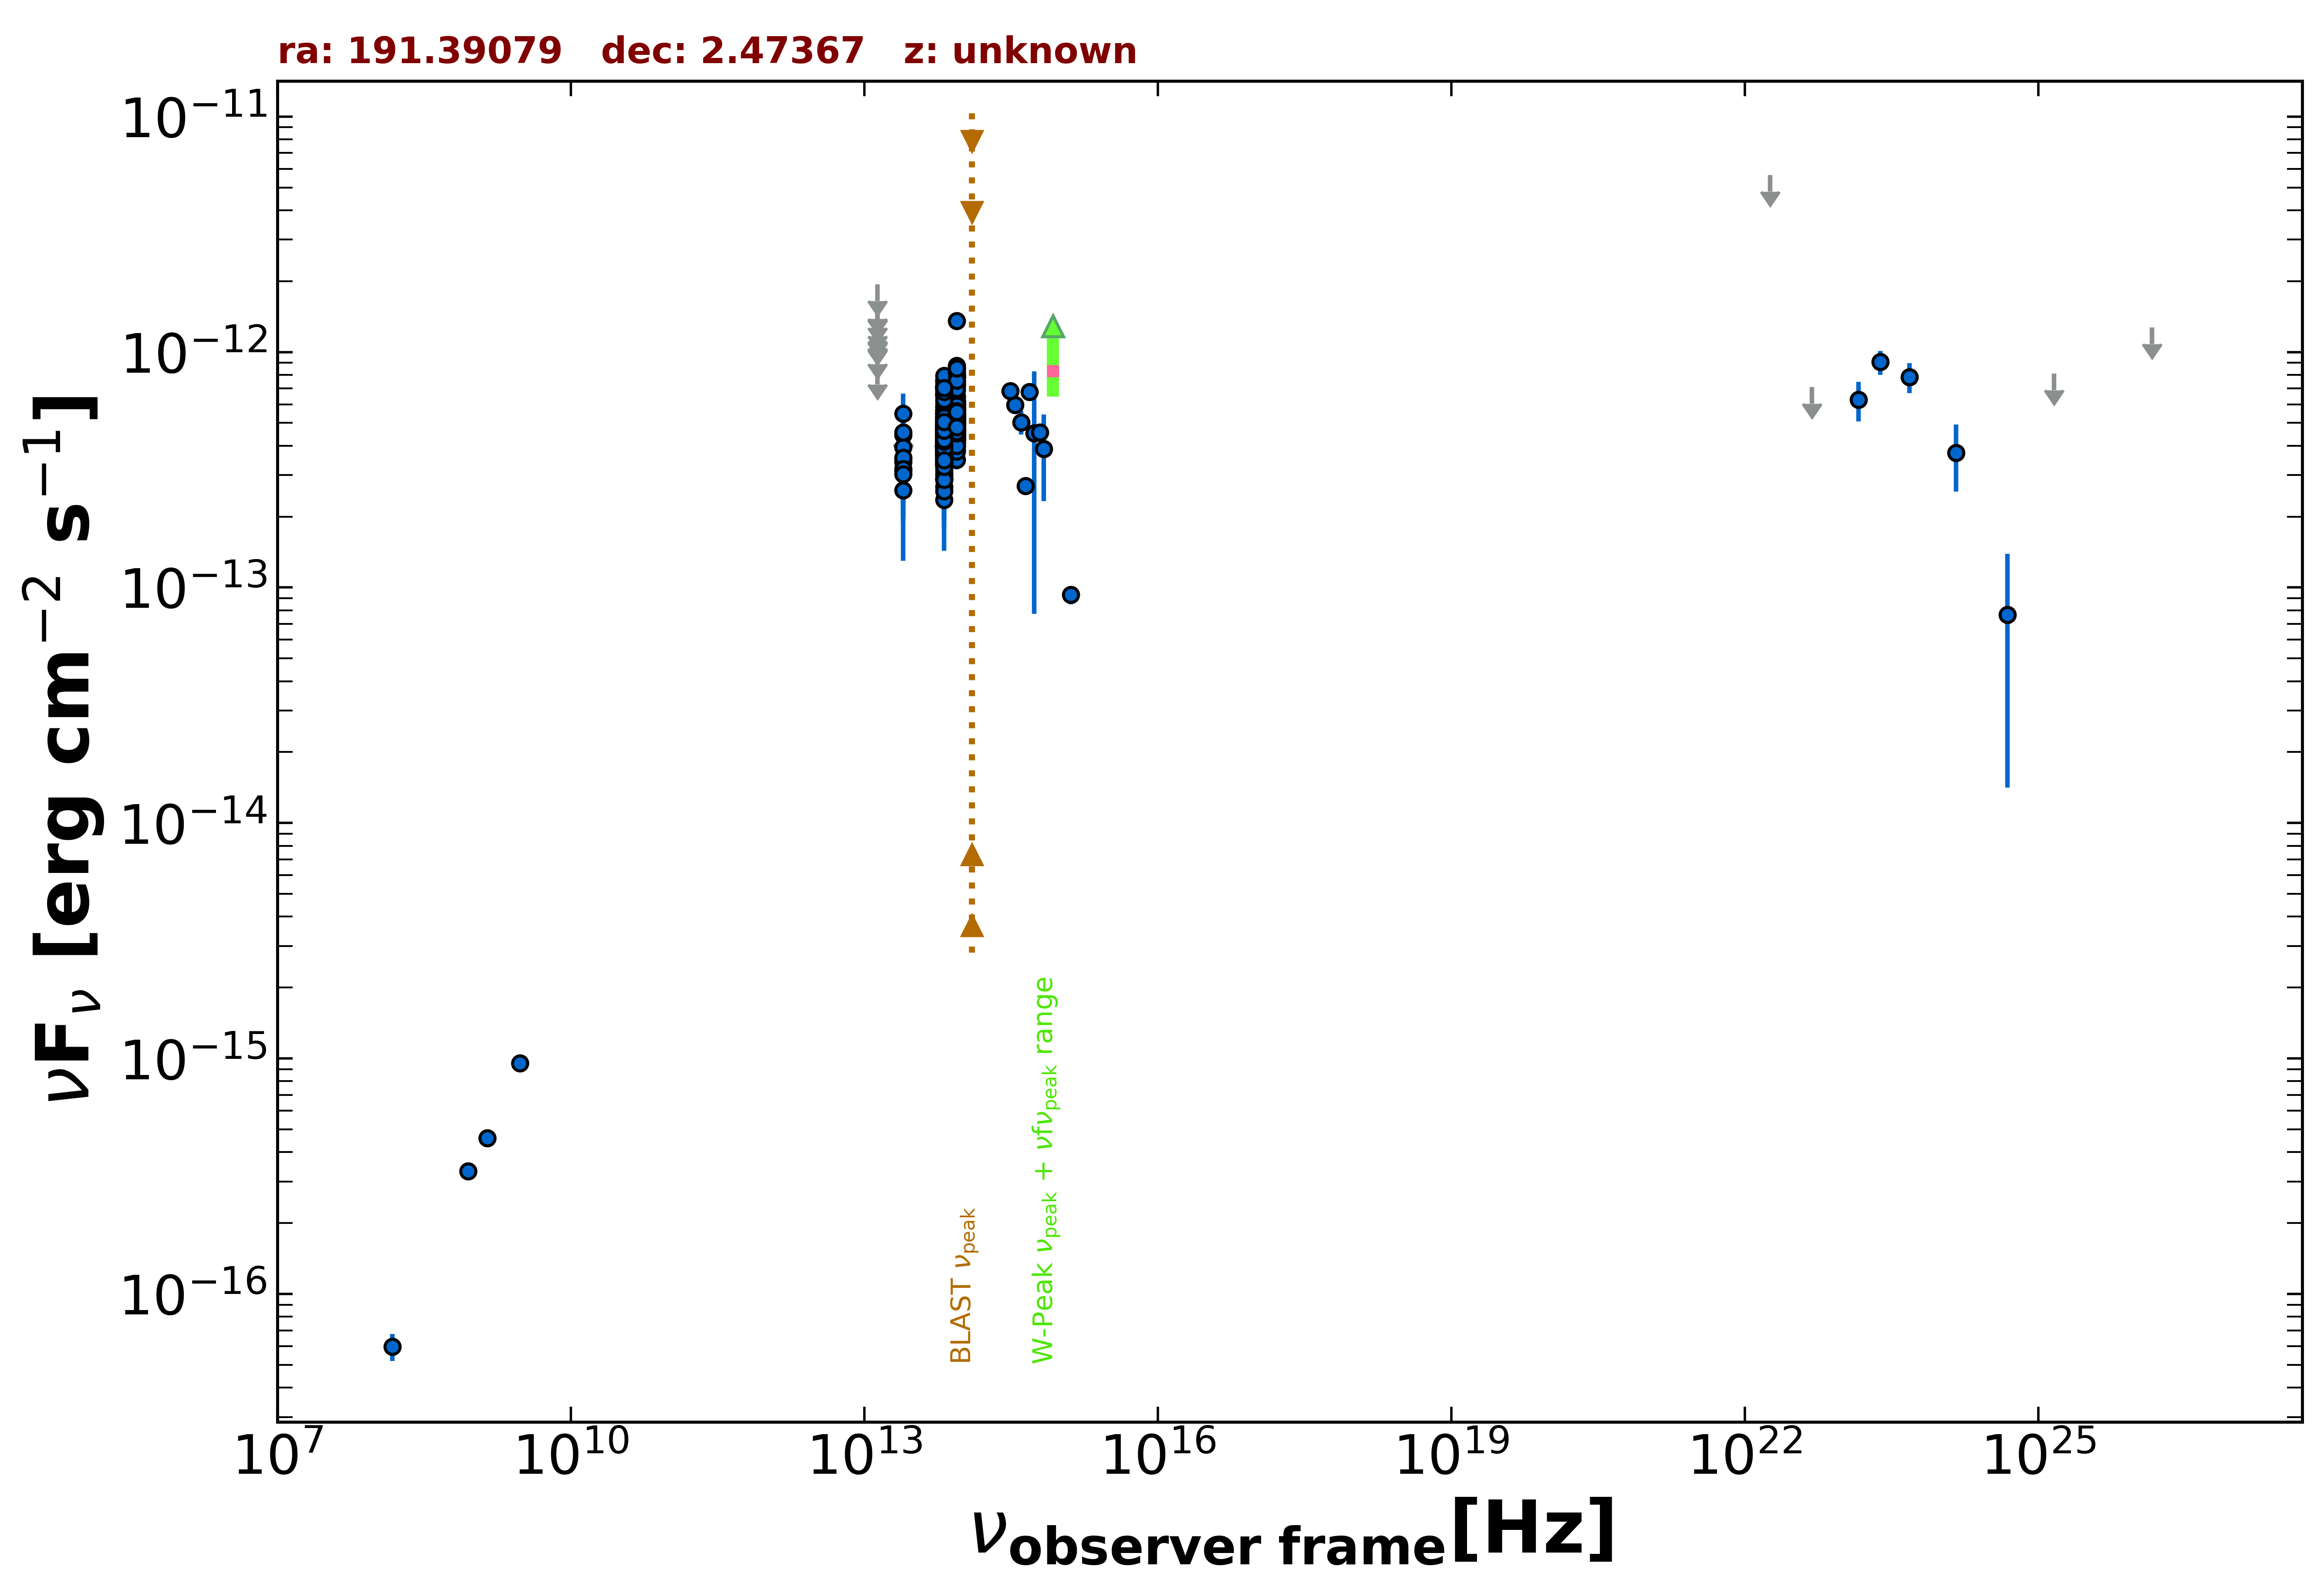

Values plotted in this chart, from the file beside it:
freq., flux, err_flux, MJD_start, MJD_end, flag, catalog, reference
1.400e+09, 4.586e-16, 2.150e-18, 55000, 55000, , FIRST, White et al. 1997  ApJ  475 479
8.870e+08, 3.326e-16, 2.840e-17, 55000, 55000, , RACS, Hale et al. 2021  PASA  38  e058
3.000e+09, 9.541e-16, 7.950e-18, 55000, 55000, , VLASSQL, Gordon et al. 2021  ApJS  255  30
1.500e+08, 5.970e-17, 7.800e-18, 55000, 55000, , TGSS150, Intema et al. 2017  A&A  598  A781
8.817e+13, 5.292e-13, 2.950e-15, 55000, 55000, , UNWISE, Schlafly et al. 2019  ApJS  240  30
6.517e+13, 4.825e-13, 4.250e-15, 55000, 55000, , UNWISE, Schlafly et al. 2019  ApJS  240  30
8.817e+13, 7.908e-13, 1.965e-14, 55000, 55000, , WISE, Wright et al. 2010  AJ  140  1868
6.517e+13, 7.038e-13, 1.815e-14, 55000, 55000, , WISE, Wright et al. 2010  AJ  140  1868
2.498e+13, 3.512e-13, 4.280e-14, 55000, 55000, , WISE, Wright et al. 2010  AJ  140  1868
1.363e+13, 4.947e-13, 1.518e-13, 55000, 55000, , WISE, Wright et al. 2010  AJ  140  1868
8.817e+13, 4.255e-13, 2.980e-14, 56836, 56836, , NEOWISE, Mainzer et al. 2014  ApJ  792  30
6.517e+13, 3.886e-13, 5.745e-14, 56836, 56836, , NEOWISE, Mainzer et al. 2014  ApJ  792  30
8.817e+13, 4.322e-13, 3.225e-14, 56836, 56836, , NEOWISE, Mainzer et al. 2014  ApJ  792  30
6.517e+13, 3.283e-13, 4.060e-14, 56836, 56836, , NEOWISE, Mainzer et al. 2014  ApJ  792  30
8.817e+13, 4.488e-13, 3.140e-14, 56836, 56836, , NEOWISE, Mainzer et al. 2014  ApJ  792  30
6.517e+13, 3.322e-13, 4.300e-14, 56836, 56836, , NEOWISE, Mainzer et al. 2014  ApJ  792  30
8.817e+13, 3.827e-13, 2.825e-14, 56836, 56836, , NEOWISE, Mainzer et al. 2014  ApJ  792  30
6.517e+13, 3.347e-13, 4.730e-14, 56836, 56836, , NEOWISE, Mainzer et al. 2014  ApJ  792  30
8.817e+13, 4.247e-13, 4.350e-14, 56836, 56836, , NEOWISE, Mainzer et al. 2014  ApJ  792  30
6.517e+13, 4.364e-13, 4.590e-14, 56836, 56836, , NEOWISE, Mainzer et al. 2014  ApJ  792  30
8.817e+13, 4.443e-13, 3.115e-14, 56837, 56837, , NEOWISE, Mainzer et al. 2014  ApJ  792  30
6.517e+13, 3.797e-13, 3.780e-14, 56837, 56837, , NEOWISE, Mainzer et al. 2014  ApJ  792  30
8.817e+13, 3.490e-13, 3.185e-14, 56836, 56836, , NEOWISE, Mainzer et al. 2014  ApJ  792  30
6.517e+13, 3.748e-13, 4.810e-14, 56836, 56836, , NEOWISE, Mainzer et al. 2014  ApJ  792  30
8.817e+13, 4.318e-13, 2.865e-14, 56836, 56836, , NEOWISE, Mainzer et al. 2014  ApJ  792  30
6.517e+13, 3.415e-13, 6.165e-14, 56836, 56836, , NEOWISE, Mainzer et al. 2014  ApJ  792  30
8.817e+13, 4.769e-13, 3.650e-14, 56836, 56836, , NEOWISE, Mainzer et al. 2014  ApJ  792  30
6.517e+13, 3.893e-13, 5.470e-14, 56836, 56836, , NEOWISE, Mainzer et al. 2014  ApJ  792  30
8.817e+13, 4.451e-13, 4.845e-14, 56836, 56836, , NEOWISE, Mainzer et al. 2014  ApJ  792  30
6.517e+13, 3.422e-13, 5.855e-14, 56836, 56836, , NEOWISE, Mainzer et al. 2014  ApJ  792  30
8.817e+13, 4.769e-13, 3.295e-14, 57387, 57387, , NEOWISE, Mainzer et al. 2014  ApJ  792  30
6.517e+13, 5.305e-13, 4.745e-14, 57387, 57387, , NEOWISE, Mainzer et al. 2014  ApJ  792  30
8.817e+13, 6.071e-13, 3.355e-14, 57386, 57386, , NEOWISE, Mainzer et al. 2014  ApJ  792  30
6.517e+13, 3.341e-13, 5.375e-14, 57386, 57386, , NEOWISE, Mainzer et al. 2014  ApJ  792  30
8.817e+13, 5.471e-13, 3.180e-14, 57386, 57386, , NEOWISE, Mainzer et al. 2014  ApJ  792  30
6.517e+13, 5.642e-13, 5.150e-14, 57386, 57386, , NEOWISE, Mainzer et al. 2014  ApJ  792  30
8.817e+13, 5.557e-13, 3.740e-14, 57386, 57386, , NEOWISE, Mainzer et al. 2014  ApJ  792  30
6.517e+13, 4.771e-13, 4.975e-14, 57386, 57386, , NEOWISE, Mainzer et al. 2014  ApJ  792  30
8.817e+13, 6.105e-13, 3.210e-14, 57387, 57387, , NEOWISE, Mainzer et al. 2014  ApJ  792  30
6.517e+13, 3.152e-13, 5.485e-14, 57387, 57387, , NEOWISE, Mainzer et al. 2014  ApJ  792  30
8.817e+13, 5.125e-13, 3.025e-14, 57386, 57386, , NEOWISE, Mainzer et al. 2014  ApJ  792  30
6.517e+13, 4.054e-13, 4.980e-14, 57386, 57386, , NEOWISE, Mainzer et al. 2014  ApJ  792  30
8.817e+13, 5.944e-13, 3.615e-14, 57387, 57387, , NEOWISE, Mainzer et al. 2014  ApJ  792  30
6.517e+13, 4.031e-13, 7.240e-14, 57387, 57387, , NEOWISE, Mainzer et al. 2014  ApJ  792  30
8.817e+13, 5.322e-13, 3.185e-14, 57387, 57387, , NEOWISE, Mainzer et al. 2014  ApJ  792  30
6.517e+13, 4.110e-13, 5.085e-14, 57387, 57387, , NEOWISE, Mainzer et al. 2014  ApJ  792  30
8.817e+13, 5.426e-13, 4.505e-14, 57387, 57387, , NEOWISE, Mainzer et al. 2014  ApJ  792  30
6.517e+13, 3.801e-13, 5.725e-14, 57387, 57387, , NEOWISE, Mainzer et al. 2014  ApJ  792  30
8.817e+13, 5.614e-13, 3.155e-14, 57386, 57386, , NEOWISE, Mainzer et al. 2014  ApJ  792  30
6.517e+13, 4.515e-13, 6.090e-14, 57386, 57386, , NEOWISE, Mainzer et al. 2014  ApJ  792  30
8.817e+13, 6.021e-13, 3.550e-14, 57387, 57387, , NEOWISE, Mainzer et al. 2014  ApJ  792  30
6.517e+13, 5.193e-13, 5.460e-14, 57387, 57387, , NEOWISE, Mainzer et al. 2014  ApJ  792  30
8.817e+13, 4.078e-13, 3.160e-14, 57194, 57194, , NEOWISE, Mainzer et al. 2014  ApJ  792  30
6.517e+13, 3.704e-13, 3.860e-14, 57194, 57194, , NEOWISE, Mainzer et al. 2014  ApJ  792  30
8.817e+13, 5.771e-13, 3.135e-14, 57557, 57557, , NEOWISE, Mainzer et al. 2014  ApJ  792  30
6.517e+13, 4.978e-13, 4.405e-14, 57557, 57557, , NEOWISE, Mainzer et al. 2014  ApJ  792  30
8.817e+13, 5.718e-13, 3.690e-14, 57556, 57556, , NEOWISE, Mainzer et al. 2014  ApJ  792  30
6.517e+13, 4.595e-13, 4.065e-14, 57556, 57556, , NEOWISE, Mainzer et al. 2014  ApJ  792  30
8.817e+13, 5.666e-13, 3.080e-14, 57557, 57557, , NEOWISE, Mainzer et al. 2014  ApJ  792  30
6.517e+13, 4.249e-13, 4.505e-14, 57557, 57557, , NEOWISE, Mainzer et al. 2014  ApJ  792  30
... 480 more rows
